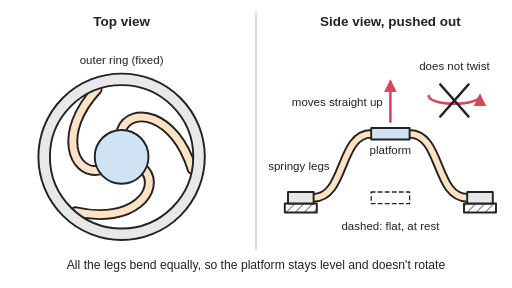
t = 0.00 s
t = 0.60 s: frame unchanged from t = 0.00 s, image omitted
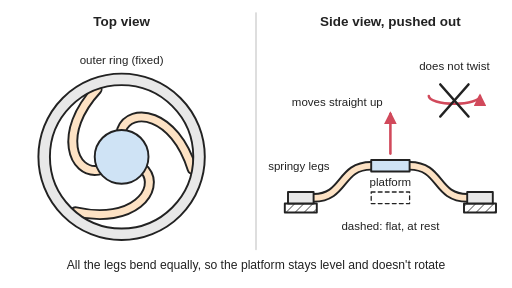
t = 1.30 s
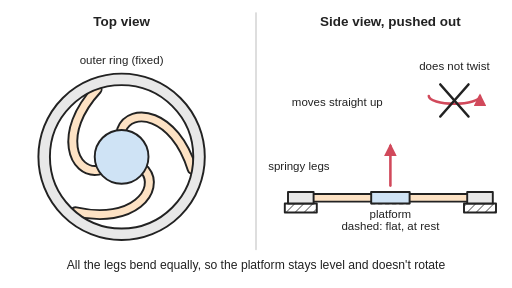
t = 2.00 s
t = 2.60 s: frame unchanged from t = 2.00 s, image omitted
t = 3.30 s: frame unchanged from t = 1.30 s, image omitted

The animated SVG that drew these frames (rendered in a browser with its animation timeline set to each time). Animation: 5 SMIL elements (animate=4,animateTransform=1); one cycle of 4.00 s, repeats indefinitely.

<svg xmlns="http://www.w3.org/2000/svg" viewBox="0 0 800 450" width="800" height="450" role="img">
<title>A flat spring seen from above, with three curved legs joining a centre platform to an outer ring, and from the side with the platform pushed straight up, all legs bent equally and no twisting. Animated: the side view shows the platform going down to flat and back up, staying level.</title>
<rect width="800" height="450" fill="#ffffff"/>
<defs>
<marker id="ah" viewBox="0 0 10 10" refX="8" refY="5" markerWidth="5" markerHeight="5" orient="auto-start-reverse"><path d="M0,0 L10,5 L0,10 z" fill="#d1495b"/></marker>
<pattern id="hatch" width="10" height="10" patternUnits="userSpaceOnUse" patternTransform="rotate(45)"><rect width="10" height="10" fill="#ffffff"/><line x1="0" y1="0" x2="0" y2="10" stroke="#222" stroke-width="2"/></pattern>
</defs>
<g stroke-linejoin="round" stroke-linecap="round">
<line x1="400" y1="20" x2="400" y2="390" stroke="#cccccc" stroke-width="2"/>
<!-- top view -->
<g fill="none">
<g stroke="#222" stroke-width="17">
<path d="M190.0,203.0 C203.9,166.2 272.7,175.6 300.3,264.4"/>
<path d="M226.4,266.0 C251.3,296.4 208.8,351.4 118.0,330.8"/>
<path d="M153.6,266.0 C114.8,272.4 88.5,208.1 151.7,139.8"/>
</g>
<g stroke="#fde2c4" stroke-width="11">
<path d="M190.0,203.0 C203.9,166.2 272.7,175.6 300.3,264.4"/>
<path d="M226.4,266.0 C251.3,296.4 208.8,351.4 118.0,330.8"/>
<path d="M153.6,266.0 C114.8,272.4 88.5,208.1 151.7,139.8"/>
</g>
</g>
<path d="M60,245 A130,130 0 1 0 320,245 A130,130 0 1 0 60,245 Z M78,245 A112,112 0 1 1 302,245 A112,112 0 1 1 78,245 Z" fill="#e8e8e8" fill-rule="evenodd" stroke="#222" stroke-width="3"/>
<circle cx="190" cy="245" r="42" fill="#cfe3f5" stroke="#222" stroke-width="3"/>
<!-- side view -->
<rect x="445" y="318" width="50" height="14" fill="url(#hatch)" stroke="#222" stroke-width="3"/>
<rect x="725" y="318" width="50" height="14" fill="url(#hatch)" stroke="#222" stroke-width="3"/>
<rect x="580" y="300" width="60" height="18" fill="none" stroke="#222" stroke-width="2" stroke-dasharray="6 5"/>
<g fill="none">
<g stroke="#222" stroke-width="15"><path d="M490,309 C540,309 530,209 580,209"><animate attributeName="d" values="M490,309 C540,309 530,209 580,209;M490,309 C540,309 530,209 580,209;M490,309 C540,309 530,309 580,309;M490,309 C540,309 530,309 580,309;M490,309 C540,309 530,209 580,209" keyTimes="0;0.15;0.5;0.65;1" dur="4s" repeatCount="indefinite" calcMode="spline" keySplines="0 0 1 1;0.45 0 0.55 1;0 0 1 1;0.45 0 0.55 1"/></path><path d="M730,309 C680,309 690,209 640,209"><animate attributeName="d" values="M730,309 C680,309 690,209 640,209;M730,309 C680,309 690,209 640,209;M730,309 C680,309 690,309 640,309;M730,309 C680,309 690,309 640,309;M730,309 C680,309 690,209 640,209" keyTimes="0;0.15;0.5;0.65;1" dur="4s" repeatCount="indefinite" calcMode="spline" keySplines="0 0 1 1;0.45 0 0.55 1;0 0 1 1;0.45 0 0.55 1"/></path></g>
<g stroke="#fde2c4" stroke-width="9"><path d="M490,309 C540,309 530,209 580,209"><animate attributeName="d" values="M490,309 C540,309 530,209 580,209;M490,309 C540,309 530,209 580,209;M490,309 C540,309 530,309 580,309;M490,309 C540,309 530,309 580,309;M490,309 C540,309 530,209 580,209" keyTimes="0;0.15;0.5;0.65;1" dur="4s" repeatCount="indefinite" calcMode="spline" keySplines="0 0 1 1;0.45 0 0.55 1;0 0 1 1;0.45 0 0.55 1"/></path><path d="M730,309 C680,309 690,209 640,209"><animate attributeName="d" values="M730,309 C680,309 690,209 640,209;M730,309 C680,309 690,209 640,209;M730,309 C680,309 690,309 640,309;M730,309 C680,309 690,309 640,309;M730,309 C680,309 690,209 640,209" keyTimes="0;0.15;0.5;0.65;1" dur="4s" repeatCount="indefinite" calcMode="spline" keySplines="0 0 1 1;0.45 0 0.55 1;0 0 1 1;0.45 0 0.55 1"/></path></g>
</g>
<rect x="450" y="300" width="40" height="18" fill="#e8e8e8" stroke="#222" stroke-width="3"/>
<rect x="730" y="300" width="40" height="18" fill="#e8e8e8" stroke="#222" stroke-width="3"/>
<g><rect x="580" y="200" width="60" height="18" fill="#cfe3f5" stroke="#222" stroke-width="3"/>
<line x1="610" y1="190" x2="610" y2="128" stroke="#d1495b" stroke-width="4" marker-end="url(#ah)"/><text x="610" y="240" font-family="Arial, Helvetica, sans-serif" font-size="18" fill="#222" stroke="none" text-anchor="middle">platform</text><animateTransform attributeName="transform" type="translate" values="0,0;0,0;0,100;0,100;0,0" keyTimes="0;0.15;0.5;0.65;1" dur="4s" repeatCount="indefinite" calcMode="spline" keySplines="0 0 1 1;0.45 0 0.55 1;0 0 1 1;0.45 0 0.55 1"/></g>
<path d="M670,150 A40,12 0 1 0 750,150" fill="none" stroke="#d1495b" stroke-width="4" marker-end="url(#ah)"/>
<g stroke="#222" stroke-width="4"><line x1="688" y1="132" x2="732" y2="182"/><line x1="732" y1="132" x2="688" y2="182"/></g>
</g>
<g font-family="Arial, Helvetica, sans-serif" font-size="18" fill="#222" text-anchor="middle">
<text x="190" y="40" font-size="21" font-weight="bold">Top view</text>
<text x="610" y="40" font-size="21" font-weight="bold">Side view, pushed out</text>
<text x="190" y="100">outer ring (fixed)</text>
<text x="598" y="165" text-anchor="end">moves straight up</text>
<text x="710" y="110">does not twist</text>
<text x="515" y="265" text-anchor="end">springy legs</text>
<text x="610" y="360">dashed: flat, at rest</text>
<text x="400" y="420" font-size="19">All the legs bend equally, so the platform stays level and doesn't rotate</text>
</g>
</svg>
